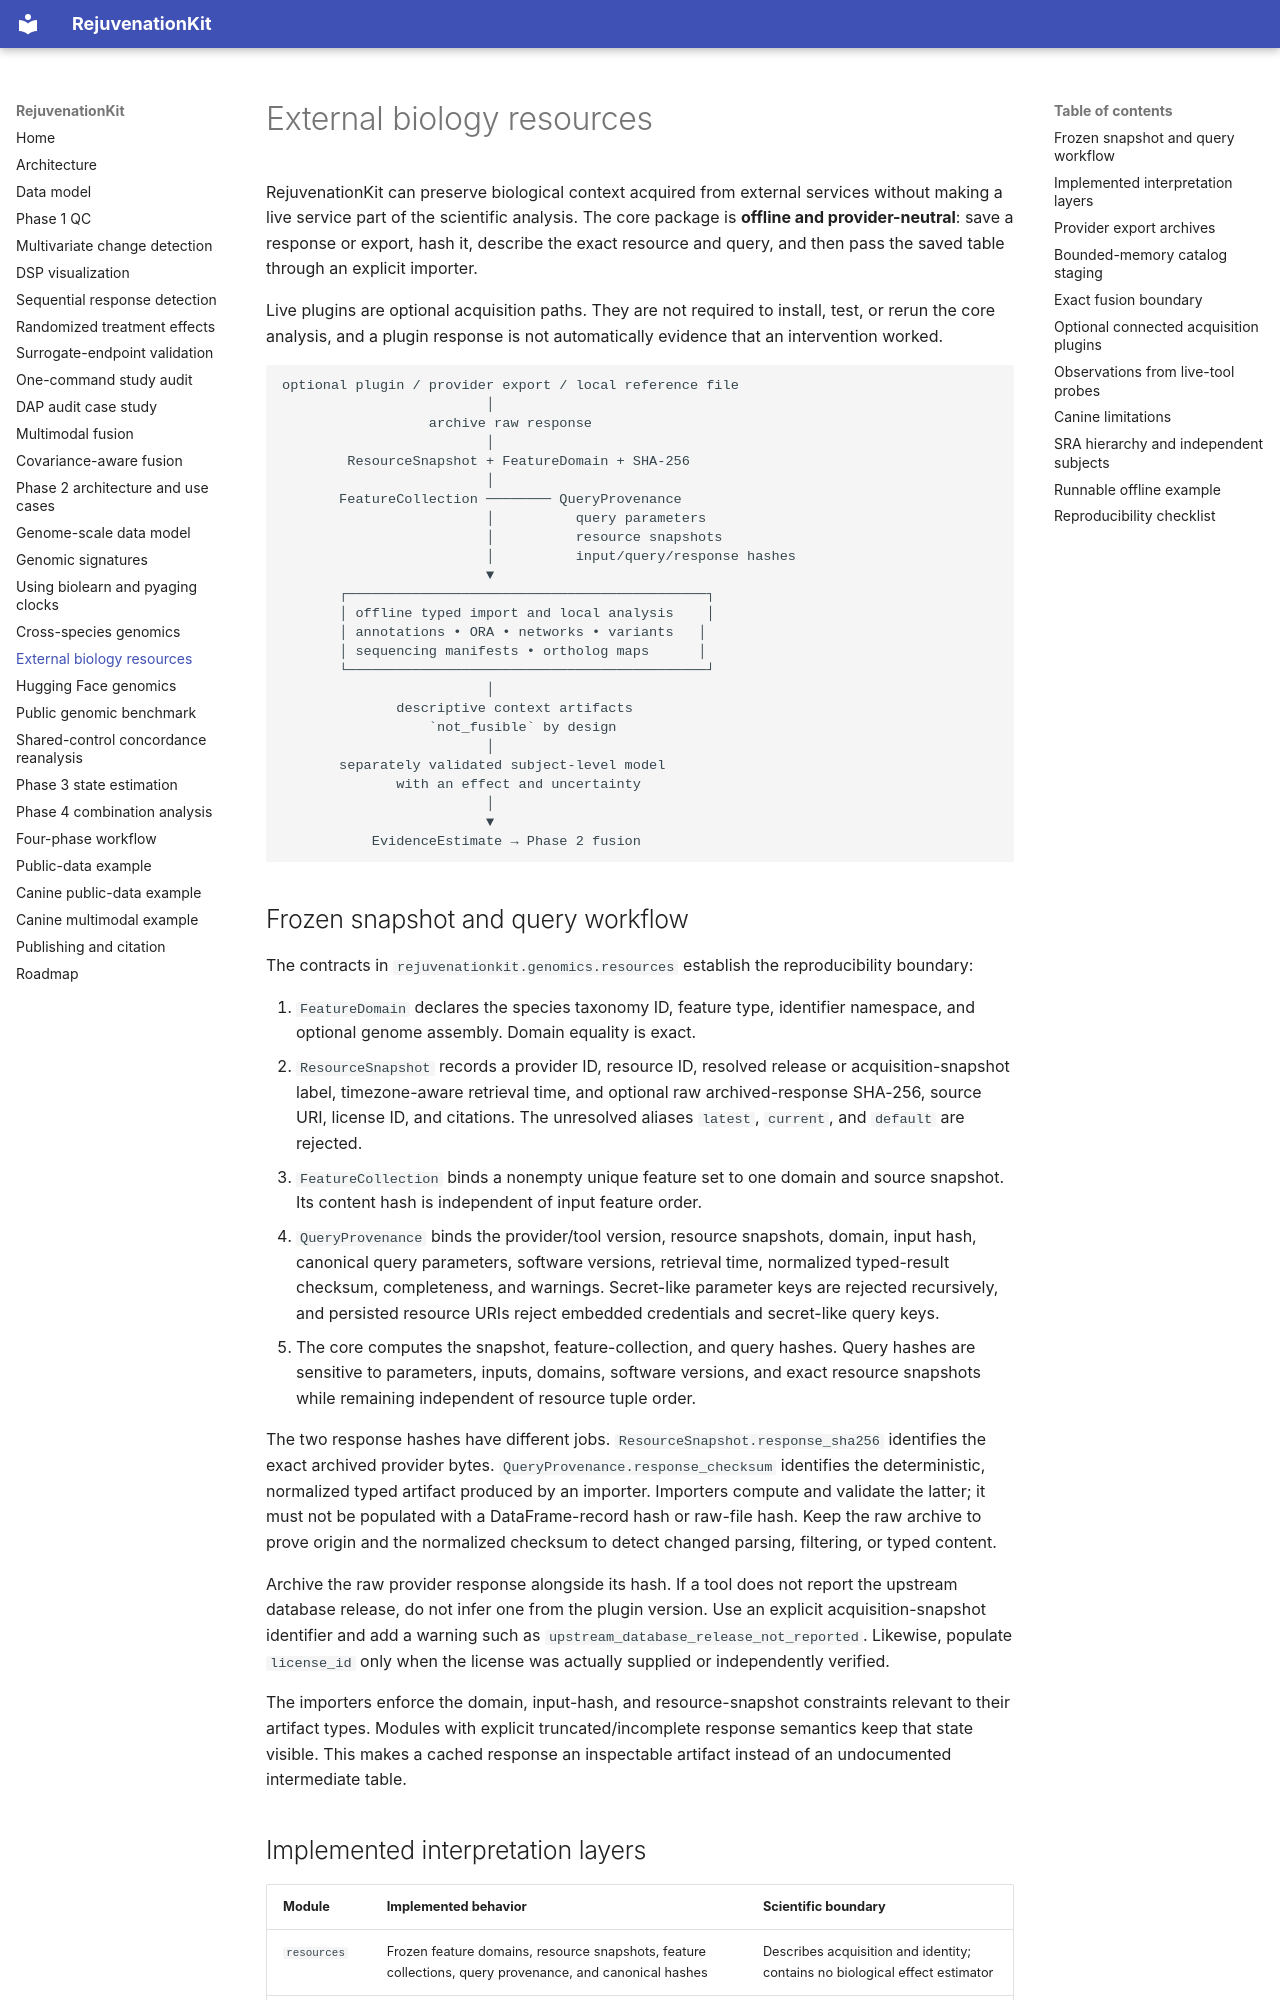

repository: weston-wang/RejuvenationKit · page: external-biology-resources/index.html · generator: mkdocs

# External biology resources

RejuvenationKit can preserve biological context acquired from external services without making a
live service part of the scientific analysis. The core package is **offline and provider-neutral**:
save a response or export, hash it, describe the exact resource and query, and then pass the saved
table through an explicit importer.

Live plugins are optional acquisition paths. They are not required to install, test, or rerun the
core analysis, and a plugin response is not automatically evidence that an intervention worked.

```text
optional plugin / provider export / local reference file
                         │
                  archive raw response
                         │
        ResourceSnapshot + FeatureDomain + SHA-256
                         │
       FeatureCollection ──────── QueryProvenance
                         │          query parameters
                         │          resource snapshots
                         │          input/query/response hashes
                         ▼
       ┌────────────────────────────────────────────┐
       │ offline typed import and local analysis    │
       │ annotations • ORA • networks • variants   │
       │ sequencing manifests • ortholog maps      │
       └────────────────────────────────────────────┘
                         │
              descriptive context artifacts
                  `not_fusible` by design
                         │
       separately validated subject-level model
              with an effect and uncertainty
                         │
                         ▼
           EvidenceEstimate → Phase 2 fusion
```

## Frozen snapshot and query workflow

The contracts in `rejuvenationkit.genomics.resources` establish the reproducibility boundary:

1. `FeatureDomain` declares the species taxonomy ID, feature type, identifier namespace, and
   optional genome assembly. Domain equality is exact.
2. `ResourceSnapshot` records a provider ID, resource ID, resolved release or acquisition-snapshot
   label, timezone-aware retrieval time, and optional raw archived-response SHA-256, source URI,
   license ID, and citations. The unresolved aliases `latest`, `current`, and `default` are
   rejected.
3. `FeatureCollection` binds a nonempty unique feature set to one domain and source snapshot. Its
   content hash is independent of input feature order.
4. `QueryProvenance` binds the provider/tool version, resource snapshots, domain, input hash,
   canonical query parameters, software versions, retrieval time, normalized typed-result
   checksum, completeness, and warnings. Secret-like parameter keys are rejected recursively, and
   persisted resource URIs reject embedded credentials and secret-like query keys.
5. The core computes the snapshot, feature-collection, and query hashes. Query hashes are sensitive
   to parameters, inputs, domains, software versions, and exact resource snapshots while remaining
   independent of resource tuple order.

The two response hashes have different jobs. `ResourceSnapshot.response_sha256` identifies the
exact archived provider bytes. `QueryProvenance.response_checksum` identifies the deterministic,
normalized typed artifact produced by an importer. Importers compute and validate the latter; it
must not be populated with a DataFrame-record hash or raw-file hash. Keep the raw archive to prove
origin and the normalized checksum to detect changed parsing, filtering, or typed content.

Archive the raw provider response alongside its hash. If a tool does not report the upstream
database release, do not infer one from the plugin version. Use an explicit acquisition-snapshot
identifier and add a warning such as `upstream_database_release_not_reported`. Likewise, populate
`license_id` only when the license was actually supplied or independently verified.

The importers enforce the domain, input-hash, and resource-snapshot constraints relevant to their
artifact types. Modules with explicit truncated/incomplete response semantics keep that state
visible. This makes a cached response an inspectable artifact instead of an undocumented
intermediate table.
